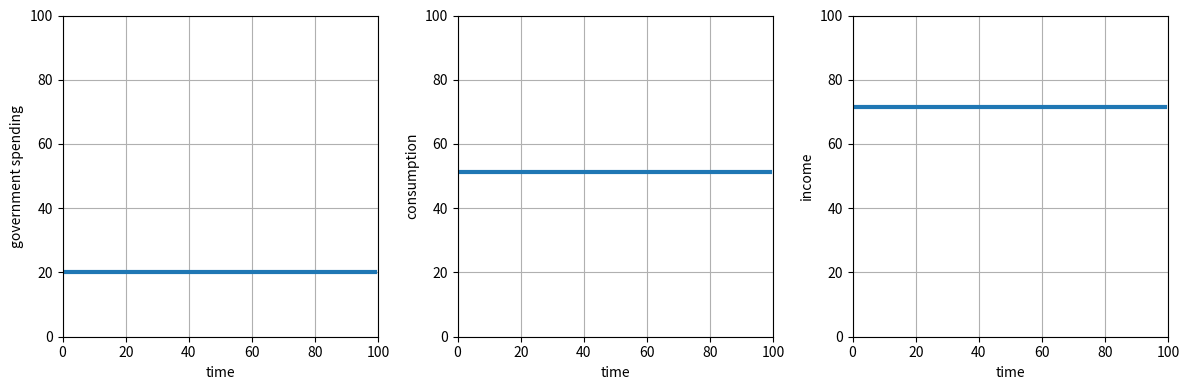
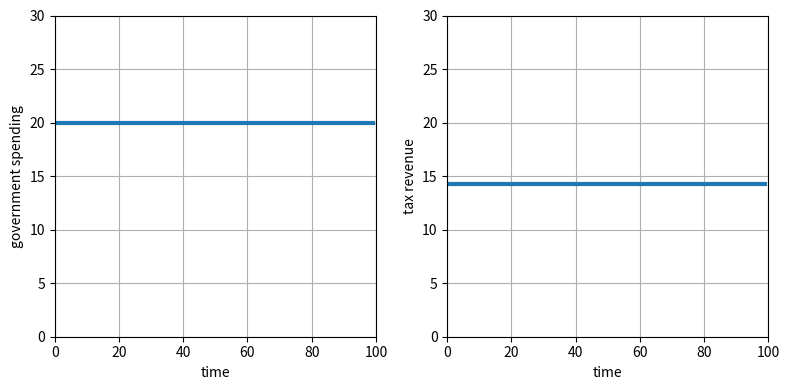
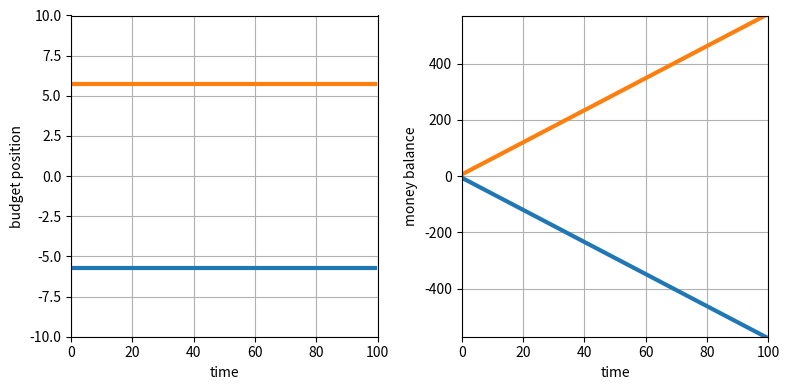

These figures' Python source, in order:
# -*- coding: utf-8 -*-

# This script describes a simple the iteration of a simple economic model based
# on government money. It is described in the accompanying iPython Notebook and at 
#
# http://misunderheard.org/monetary_economics/2017/06/03/simple-economy-with-government-money/
#

# %% Include requrie libraries
import matplotlib.pyplot as plt
import numpy as np

#%% Define the number of time steps

N = 100

#%% Set the government fiscal policy

G     = 20  # government spending
theta = 0.2 # tax rate

#%% Set the propensity to consume

alpha = 0.9

#%% Initialize containers to hold results

# These are arrays of length N (the number of time steps)
Y   = np.zeros(N) # income
T   = np.zeros(N) # tax revenue
C   = np.zeros(N) # consumption
H_h = np.zeros(N) # private savings
H_g = np.zeros(N) # government balance

#%% Run model

for t in range(0, N):
    
    # calculate total income for this time step (equation 1)
    Y[t] = G/(1 - alpha*(1-theta))
    
    # calculate the tax paid on income for this time step (3)
    T[t] = theta * Y[t]
    
    # calculate the consumption spending for this time step (4)
    C[t] = alpha*(1 - theta)*Y[t]
    
    # calculate the new level of private savings for this time step (5)
    H_h[t] = H_h[t-1] + Y[t] - T[t] - C[t]
    
    # calculate the new level of government money balance (6)
    H_g[t] = H_g[t-1] + T[t]- G
   
#%% Plot spending and income

# initialise plot figure
fig = plt.figure(figsize=(12, 4))

# plot government spending (G) through time
gov_plot = fig.add_subplot(131, xlim=(0, N), ylim=(0, 100))         # set axis limits
gov_plot.plot(range(N), np.repeat(G,N), lw=3)                       # plot constant G versus time
gov_plot.grid()                                                     # add gridlines
plt.xlabel('time')                                                  # label x axis
plt.ylabel('government spending')                                   # label y axis

# plot consumption spending (C) through time
consumption_plot = fig.add_subplot(132, xlim=(0, N), ylim=(0, 100)) # set axis limits
consumption_plot.plot(range(N), C, lw=3)                            # plot C versus time
consumption_plot.grid()                                             # add gridlines
plt.xlabel('time')                                                  # label x axis
plt.ylabel('consumption')                                           # label y axis

# plot aggregate income (Y) through time
income_plot = fig.add_subplot(133, xlim=(0, N), ylim=(0, 100))      # set axis limits
income_plot.plot(range(N), Y, lw=3)                                 # plot Y versus time
income_plot.grid()                                                  # add gridlines
plt.xlabel('time')                                                  # label x axis
plt.ylabel('income')                                                # label y axis

plt.tight_layout() # space subplots neatly

#%% Output some results from first time step

print(G)    # this is a constant
print(C[0]) # first time period - index 0
print(Y[0]) # first time period - index 0

#%% Plot government spending and tax revenue

# initialise plot figure
fig = plt.figure(figsize=(8, 4))

gov_plot = fig.add_subplot(121, xlim=(0, N), ylim=(0, np.max(G)*1.5))   # set axis limits
gov_plot.plot(range(N), np.repeat(G,N), lw=3)                           # plot constant G versus time
gov_plot.grid()                                                         # add gridlines
plt.xlabel('time')                                                      # label x axis
plt.ylabel('government spending')                                       # label y axis

tax_plot = fig.add_subplot(122, xlim=(0, N), ylim=(0, np.max(G)*1.5))   # set axis limits
tax_plot.plot(range(N), T, lw=3)                                        # plot tax revenue versus time
tax_plot.grid()                                                         # add gridlines
plt.xlabel('time')                                                      # label x axis
plt.ylabel('tax revenue')                                               # label y axis

plt.tight_layout() # space subplots neatly

#%% Out put some results from first time step

# Government spending (constant)
print(G)
# Tax revenue
print(T[0])
# Government budget position (deficit)
print(T[0]-G)
# Private saving rate
Y[0] - T[0] - C[0] # alternative formulation: (1-alpha)*(1-theta)*Y[0]

#%% Plot sector budget and balances

# initialise plot figure
fig = plt.figure(figsize=(8, 4))

budget_plot = fig.add_subplot(121, xlim=(0, N), ylim=(-10, 10))                     # set axis limits
budget_plot.plot(range(N), T-np.repeat(G,N), lw=3)                                  # plot gov budget versus time
budget_plot.plot(range(N), Y-T-C, lw=3)                                             # plot private budget versus time
budget_plot.grid()                                                                  # add gridlines
plt.xlabel('time')                                                                  # label x axis
plt.ylabel('budget position')                                                       # label y axis

balance_plot = fig.add_subplot(122, xlim=(0, N), ylim=(np.min(H_g), np.max(H_h)))   # set axis limits
balance_plot.plot(range(N), H_g, lw=3)                                              # plot gov balance versus time
balance_plot.plot(range(N), H_h, lw=3)                                              # plot private balance versus time
balance_plot.grid()                                                                 # add gridlines
plt.xlabel('time')                                                                  # label x axis
plt.ylabel('money balance')                                                         # label y axis

plt.tight_layout() # space subplots neatly

#%% Output sector balances at last time step

print(H_h[-1]) # the -1 index represents the last value in the array
print(H_g[-1])
